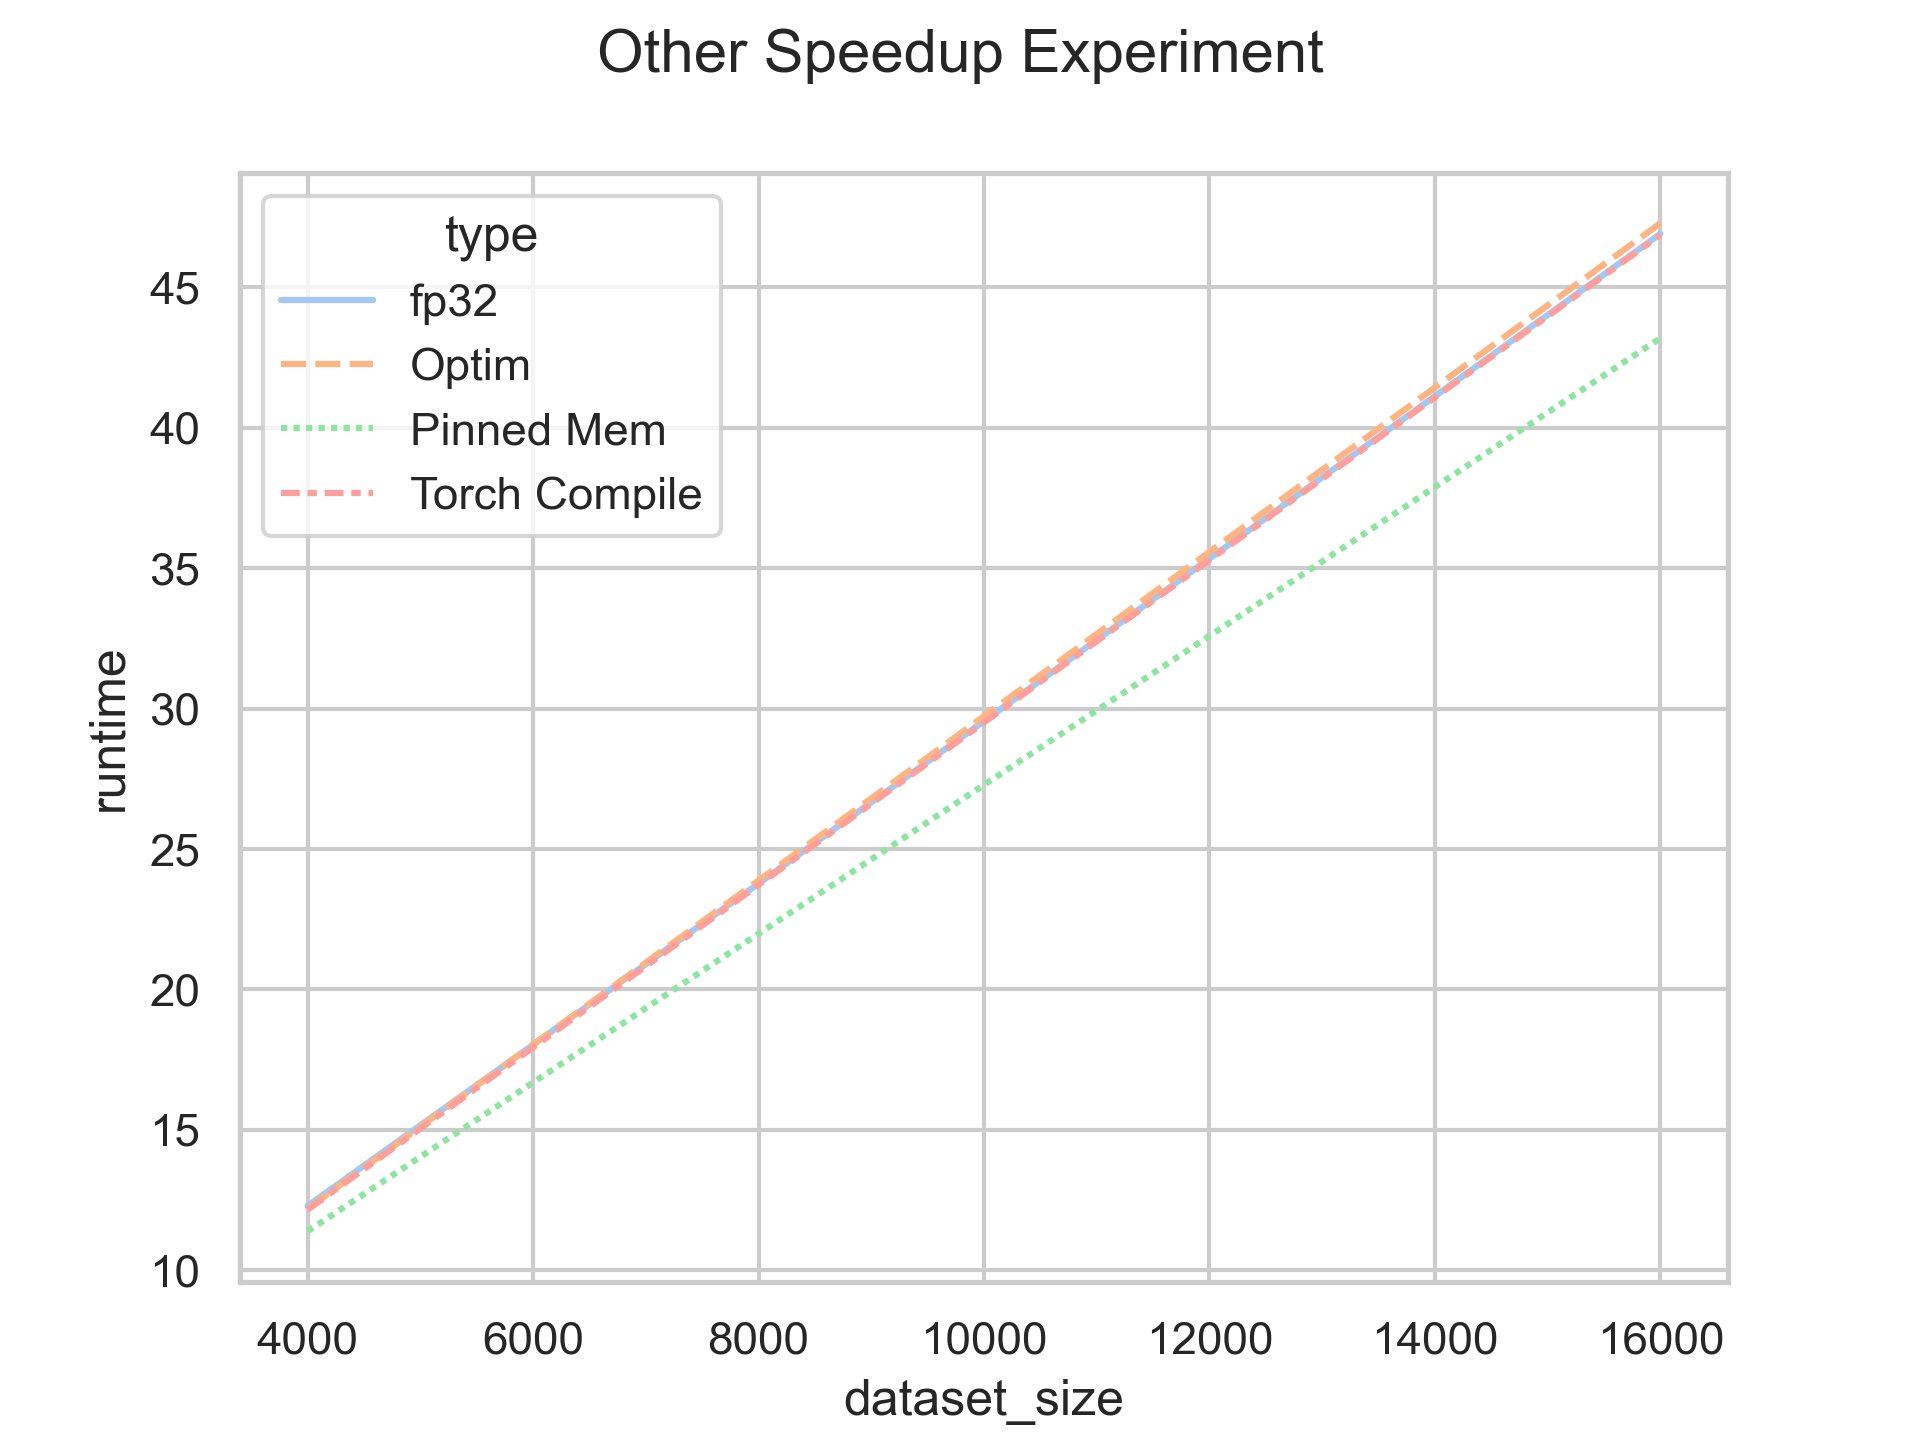

Values plotted in this chart, from the file beside it:
, dataset_size, type, runtime
0, 4000, fp32, 12.29
1, 4000, Optim, 12.19
2, 4000, Pinned Mem, 11.39
3, 4000, Torch Compile, 12.15
4, 8000, fp32, 23.77
5, 8000, Optim, 23.88
6, 8000, Pinned Mem, 21.98
7, 8000, Torch Compile, 23.72
8, 16000, fp32, 46.91
9, 16000, Optim, 47.29
10, 16000, Pinned Mem, 43.2
11, 16000, Torch Compile, 46.87
